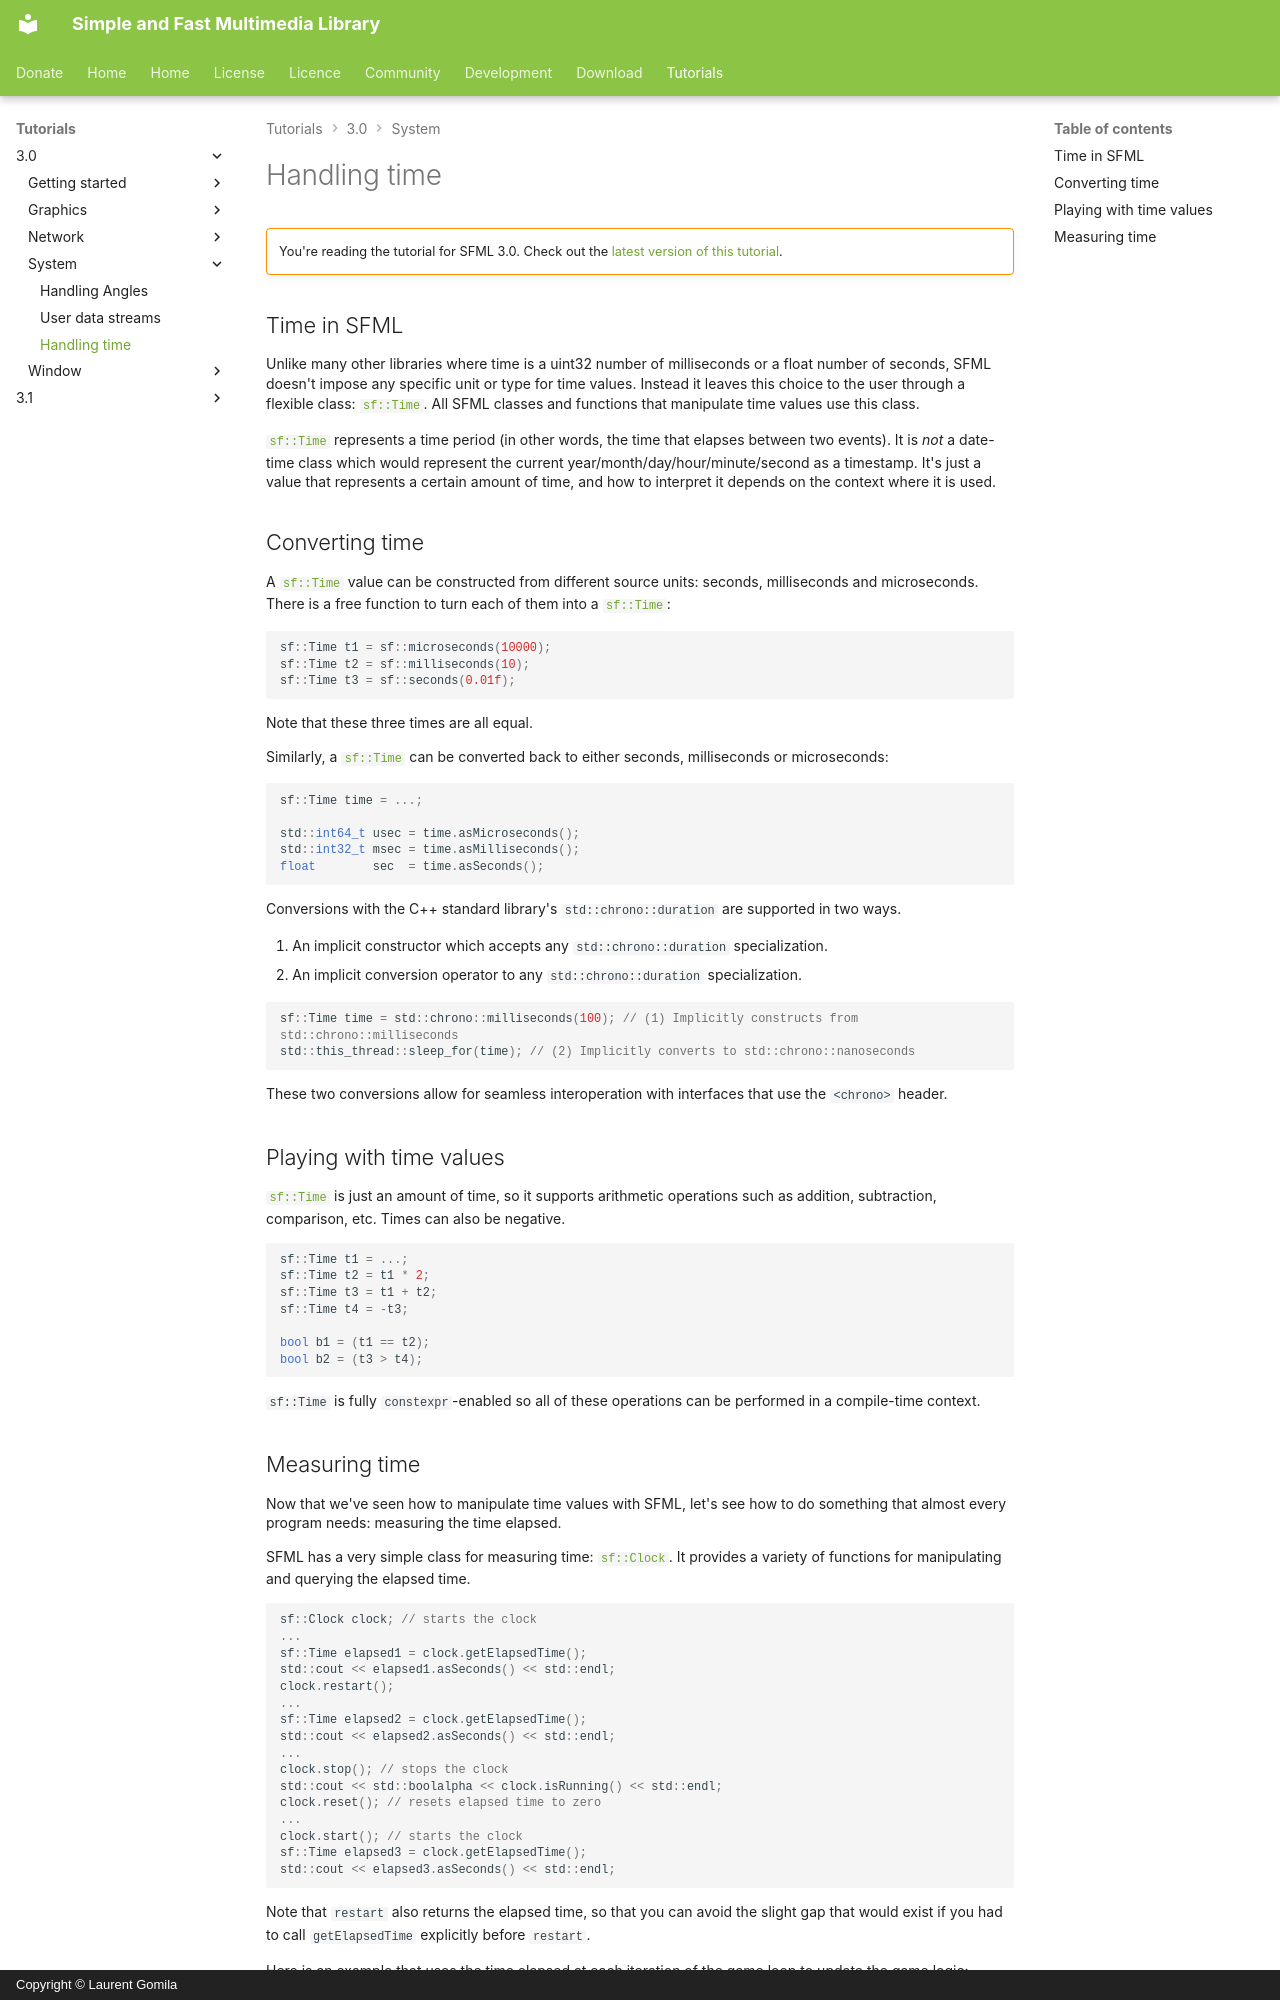

repository: SFML/SFML-Website · page: tutorials/3.0/system/time/index.html · generator: mkdocs · copyright: Copyright © Laurent Gomila

# Handling time

!!! warning ""

    You're reading the tutorial for SFML 3.0. Check out the [latest version of this tutorial](/tutorials/latest/system/time/).

## Time in SFML

Unlike many other libraries where time is a uint32 number of milliseconds or a float number of seconds, SFML doesn't impose any specific unit or type for time values.
Instead it leaves this choice to the user through a flexible class: [`sf::Time`](../../../documentation/3.0.2/classsf_1_1Time.html "sf::Time documentation").
All SFML classes and functions that manipulate time values use this class.

[`sf::Time`](../../../documentation/3.0.2/classsf_1_1Time.html "sf::Time documentation") represents a time period (in other words, the time that elapses between two events).
It is _not_ a date-time class which would represent the current year/month/day/hour/minute/second as a timestamp.
It's just a value that represents a certain amount of time, and how to interpret it depends on the context where it is used.

## Converting time

A [`sf::Time`](../../../documentation/3.0.2/classsf_1_1Time.html "sf::Time documentation") value can be constructed from different source units: seconds, milliseconds and microseconds.
There is a free function to turn each of them into a [`sf::Time`](../../../documentation/3.0.2/classsf_1_1Time.html "sf::Time documentation"):

```cpp
sf::Time t1 = sf::microseconds(10000);
sf::Time t2 = sf::milliseconds(10);
sf::Time t3 = sf::seconds(0.01f);
```

Note that these three times are all equal.

Similarly, a [`sf::Time`](../../../documentation/3.0.2/classsf_1_1Time.html "sf::Time documentation") can be converted back to either seconds, milliseconds or microseconds:

```cpp
sf::Time time = ...;

std::int64_t usec = time.asMicroseconds();
std::int32_t msec = time.asMilliseconds();
float        sec  = time.asSeconds();
```

Conversions with the C++ standard library's `std::chrono::duration` are supported in two ways.

1. An implicit constructor which accepts any `std::chrono::duration` specialization.
1. An implicit conversion operator to any `std::chrono::duration` specialization.

```cpp
sf::Time time = std::chrono::milliseconds(100); // (1) Implicitly constructs from std::chrono::milliseconds
std::this_thread::sleep_for(time); // (2) Implicitly converts to std::chrono::nanoseconds
```

These two conversions allow for seamless interoperation with interfaces that use the `<chrono>` header.

## Playing with time values

[`sf::Time`](../../../documentation/3.0.2/classsf_1_1Time.html "sf::Time documentation") is just an amount of time, so it supports arithmetic operations such as addition, subtraction, comparison, etc.
Times can also be negative.

```cpp
sf::Time t1 = ...;
sf::Time t2 = t1 * 2;
sf::Time t3 = t1 + t2;
sf::Time t4 = -t3;

bool b1 = (t1 == t2);
bool b2 = (t3 > t4);
```

`sf::Time` is fully `constexpr`-enabled so all of these operations can be performed in a compile-time context.
